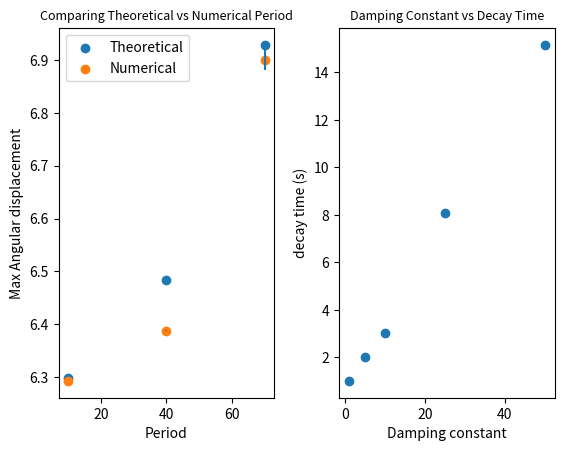

Write the Python code that produced this figure. (Note: this script raises an exception after producing the figure.)
##Steven Li and Spencer Kelly, 2023
import scipy.integrate as integrate
import numpy as np
import matplotlib.pyplot as plt


def period(max, L):
    '''Finds the period for an undamped unforced oscillator'''
    #Calculate period using equation 2.34 in text
    try:
        integrand = lambda theta: 1/np.sqrt(np.cos(theta) - np.cos(float(max)/57.3))
        T = 4 * (np.sqrt(float(L)/19.6)) * integrate.quad(integrand, 0, float(max)/57.3)[0]
        return T

    #if no input for max angle, assume small angle and use appropriate period formula
    except ValueError:
        return 2 * np.pi * np.sqrt(float(L)/9.8)


def pendulum(t, r, Q, A, w):
    '''Function that returns angular velocity and angular acceleration'''
    #t represents time
    #r represents tuple of anglular displacement and angular velocity
    #Q represents damping constant
    #A force amplitude
    #w is driving force frequency
    #dtheta is the angular velocity
    dtheta = r[1]
    #use equation in assignment notes
    d2theta = (-1/Q) * r[1] - np.sin(r[0]) + A * np.cos(w * t)

    return(dtheta,d2theta)


def event(t, r, Q, A, w):
    return r[1]


def pen_solve(amp, Q, A, w):
    '''uses ivp_solver to solve ivp and returns nested arrays'''
    #amp is maximum amplitude
    #Q represents damping constant
    # A force amplitude
    # t represents time

    #convert
    y=[amp/57.3,0]
    sol = integrate.solve_ivp(pendulum, (0,100), y0=y, t_eval = np.linspace(0,50,100), args = (Q, A, w), events = event)

    x, y = sol.y #x in terms of theta y in terms of dtheta

    t = sol.t #returns all steps

    peaks = sol.t_events[0] #times where angular velocity = 0

    '''create an empty period list:
    if the length of the peaks list is even, then there will need to be (1/2)-1 elements, as there is an odd number as the last index
    if the length of peaks is odd, then simply half the length in modulus 2 will suffice.
    these previous two lines are the reason behind the use of modular arithmetic to specify length for period array'''
    period = np.zeros([1,len(peaks)//2 - 1 + len(peaks)%2])


    # Find time taken between each maxima
    #create count variable to index since the i variable has stepsize 2
    peridx = 0
    for i in range(0,len(peaks) - 2, 2):
        #each period is the distance from one max peak to the next
        perval = peaks[i+2] - peaks[i]
        period[0][peridx] = perval
        peridx +=1

    minmax = np.delete(sol.y_events[0],1,axis = 1) #delete all angular velocities from the tuples returned by y_events (returns tuples [angle, angular velocity]

    return [x * 57.3, y * 57.3 ,t, peaks, period, minmax.transpose()[0]*57.3]


def find_nearest(array, value):
    '''returns index of the element of an array closest to the input value'''
    array = np.asarray(array)
    idx = (np.abs(array - value)).argmin()
    return idx



def one_over_e(ar):
    '''return time taken to reach amplitude of the max amplitude/e'''
    #extract list of the peak values
    peakvals = ar[5]
    #get index of peak value closest to the maxvalue/e
    decay_time_idx = find_nearest(peakvals, ar[5][0]/np.exp(1))
    #return the time associated with that index
    return ar[2][decay_time_idx]



#create a list of solutions for different starting angles with no damping or driving
undampundriv = [pen_solve(10, float('inf'), 0, 0), pen_solve(30, float('inf'), 0, 0), pen_solve(70, float('inf'), 0, 0)]

#create a list of solutions for various damping constants but no driving constant
damp = [pen_solve(30 ,1 , 0, 0), pen_solve(30 ,5 , 0, 0), pen_solve(30 ,10 , 0, 0), pen_solve(30 ,25 , 0, 0), pen_solve(30 ,50 , 0, 0)]


#solution for both dampened and driven case
dampdriv = pen_solve(30, 20, 0.3, 2)


g, (ax, ax0) = plt.subplots(1, 2)

#Solve for the average and standard deviation of simulation periods for the 3 initial angle cases
av_10 = np.mean(undampundriv[0][4])
std_10 = np.std(undampundriv[0][4])

av_40 = np.mean(undampundriv[1][4])
std_40 = np.std(undampundriv[1][4])

av_70 = np.mean(undampundriv[2][4])
std_70 = np.std(undampundriv[2][4])


#plot the period given by the period function and compare it to the period given by the numerical method from solve_ivp
ax.scatter([10,40,70], [period(10,9.81),period(40,9.81),period(70,9.81)], label = 'Theoretical')
ax.scatter([10,40,70], [av_10, av_40, av_70], label = 'Numerical')
ax.errorbar([10], [av_10], yerr = 1.65*std_10, fmt ='none')
ax.errorbar([40], [av_40], yerr = 1.65*std_40, fmt ='none')
ax.errorbar([70], [av_70], yerr = 1.65*std_70, fmt ='none')
ax.set_ylabel('Max Angular displacement')
ax.set_xlabel('Period')
ax.set_title('Comparing Theoretical vs Numerical Period', fontsize = 9)
ax.legend(loc = 'upper left')


#plot damping constant vs decay time
ax0.scatter([1,5,10,25,50],[one_over_e(damp[0]), one_over_e(damp[1]), one_over_e(damp[2]), one_over_e(damp[3]), one_over_e(damp[4])])
ax0.set_ylabel('decay time (s)')
ax0.set_xlabel('Damping constant')
ax0.set_title('Damping Constant vs Decay Time', fontsize = 9)
g.subplots_adjust(wspace=0.3)

#save figure 2
g.savefig('C:/Users/<user>/Pictures/KellySpencer_Lab5_Fig2.png')



#plot figure 1
plt.clf()
plt.plot(undampundriv[0][2], undampundriv[0][0], undampundriv[1][2], undampundriv[1][0], undampundriv[2][2], undampundriv[2][0])
plt.legend(['10 degrees', '40 degrees', '70 degrees'], loc ="lower right")
plt.title('No damping or driving')
#set line along y=0
plt.plot(np.linspace(0,50,100), np.zeros(100), linestyle = '--', color = 'black')
plt.ylabel('Angular displacement (degrees)')
plt.xlabel('Time (seconds)')
#save figure 1
plt.savefig('C:/Users/<user>/Pictures/KellySpencer_Lab5_Fig1.png')
plt.clf()

#plot fig 3
plt.plot(damp[0][2],damp[0][0],damp[1][2],damp[1][0],damp[2][2],damp[2][0],damp[3][2],damp[3][0],damp[4][2],damp[4][0])
plt.legend(['Q = 1', 'Q = 5', 'Q = 10', 'Q = 25', 'Q = 50'], loc ="lower right")
plt.title('Dampened no Driving')
#set line along y=0
plt.plot(np.linspace(0,one_over_e(damp[4]),100), np.zeros(100), linestyle = '--', color = 'black')
plt.ylabel('Angular displacement (degrees)')
plt.xlabel('Time (seconds)')
#save figure 3
plt.savefig('C:/Users/<user>/Pictures/KellySpencer_Lab5_Fig3.png')
plt.clf()

#plot figure 4
plt.plot(dampdriv[2],dampdriv[0])
#set line along y=0
plt.plot(np.linspace(0,50,100), np.zeros(100), linestyle = '--', color = 'black')
plt.title('Damping and driving')
plt.xlabel('Time (seconds)')
plt.ylabel('Angular displacement (degrees)')
#save figure 4
plt.savefig('C:/Users/<user>/Pictures/KellySpencer_Lab5_Fig4.png')
